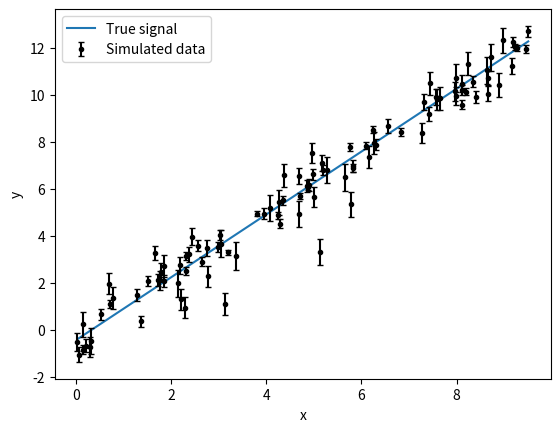

Write the Python code that produced this figure. (Note: this script raises an exception after producing the figure.)
import matplotlib.pyplot as plt
import numpy as np
from scipy.stats import loguniform

rng = np.random.default_rng(123)

x = np.sort(10 * rng.random(100))
m_true = 1.338
b_true = -0.45
truths = {"m": m_true, "b": b_true, "sigma": None}
y_true = m_true * x + b_true
yerr = 0.1 + 0.5 * rng.random(x.size)
y = y_true + 2 * yerr * rng.normal(size=x.size)

ax = plt.gca()
ax.plot(x, y_true, label="True signal")
ax.errorbar(x, y, yerr=yerr, fmt="k.", capsize=2, label="Simulated data")
ax.set_ylabel("y")
ax.set_xlabel("x")
plt.legend()
plt.show()

def linear_model(p, x):
    return p["m"] * x + p["b"]

def log_likelihood(p, x, y, yerr):
    ymod = linear_model(p, x)
    var = yerr**2 + p["sigma"]**2
    return - 0.5 * np.sum(np.log(2 * np.pi * var) + (y - ymod)**2 / var)

from scipy.stats import uniform

from simpple.distributions import ScipyDistribution
from simpple.model import ForwardModel

parameters = {
    "m": ScipyDistribution(uniform(-10, 20)),
    "b": ScipyDistribution(uniform(-10, 20)),
    "sigma": ScipyDistribution(loguniform(1e-5, 100)),
}

model = ForwardModel(parameters, log_likelihood, linear_model)

test_point = {"m": 1.0, "b": 0, "sigma": 1.0}
print("Log prior", model.log_prior(test_point))
print("Log likelihood", model.log_likelihood(test_point, x, y, yerr))
print("Log probability", model.log_prob(test_point, x, y, yerr))

ax = plt.gca()
ax.plot(x, y_true, label="True signal")
ax.plot(x, model.forward(test_point, x), label="Test model")
ax.errorbar(x, y, yerr=yerr, fmt="k.", capsize=2, label="Simulated data")
ax.set_ylabel("y")
ax.set_xlabel("x")
plt.legend()
plt.show()

import corner

n_prior = 1000
prior_samples = model.get_prior_samples(n_prior)

fig = corner.corner(prior_samples)
fig.suptitle("Prior samples")
plt.show()

n_pred = 100
ypreds = model.get_prior_pred(n_pred, x)
ax = plt.gca()
for i, ypred in enumerate(ypreds):
    ax.plot(x, ypred, "C1-", label="Prior samples" if i == 0 else None, alpha=0.1)
ax.plot(x, y_true, label="True signal")
ax.errorbar(x, y, yerr=yerr, fmt="k.", capsize=2, label="Simulated data")
ax.set_ylabel("y")
ax.set_xlabel("x")
ax.set_title("Prior predictive samples")
plt.legend()
plt.show()

import zeus

nwalkers = 100
nsteps = 1000
ndim = len(model.keys())
start = np.array([0.0, 0.0, 10.0]) + rng.standard_normal(size=(nwalkers, ndim))
sampler = zeus.EnsembleSampler(nwalkers, ndim, model.log_prob, args=(x, y, yerr))
sampler.run_mcmc(start, nsteps)

from simpple.plot import chainplot

chains = sampler.get_chain()
chainplot(chains, labels=model.keys())
plt.show()

flat_chains = sampler.get_chain(discard=200, flat=True, thin=5)
corner.corner(
    flat_chains,
    labels=model.keys(),
    truths=list(truths.values()),
)
plt.show()

n_pred = 100
ypreds = model.get_posterior_pred(flat_chains.T, n_pred, x)
ax = plt.gca()
for i, ypred in enumerate(ypreds):
    ax.plot(x, ypred, "C1-", label="Posterior samples" if i == 0 else None, alpha=0.1)
ax.plot(x, y_true, label="True signal")
ax.errorbar(x, y, yerr=yerr, fmt="k.", capsize=2, label="Simulated data")
ax.set_ylabel("y")
ax.set_xlabel("x")
ax.set_title("Posterior predictive samples")
plt.legend()
plt.show()